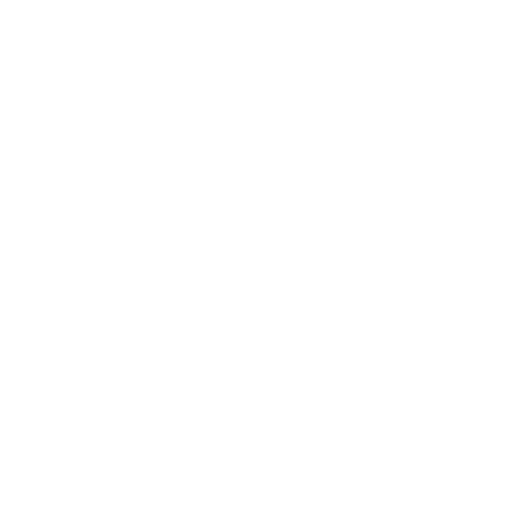
t = 0.00 s
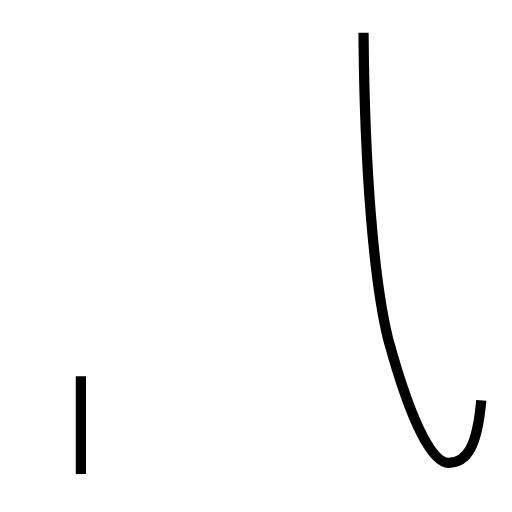
t = 1.83 s
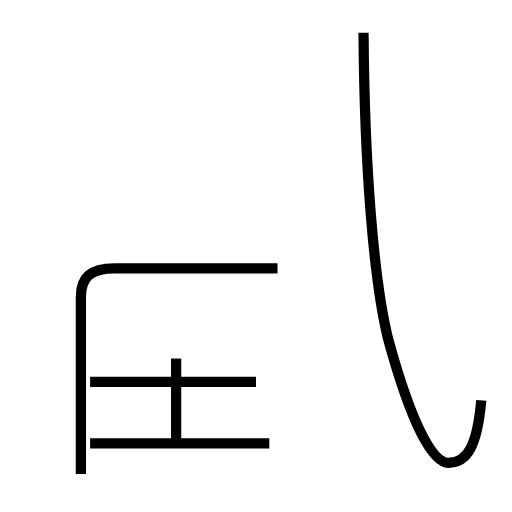
t = 3.95 s
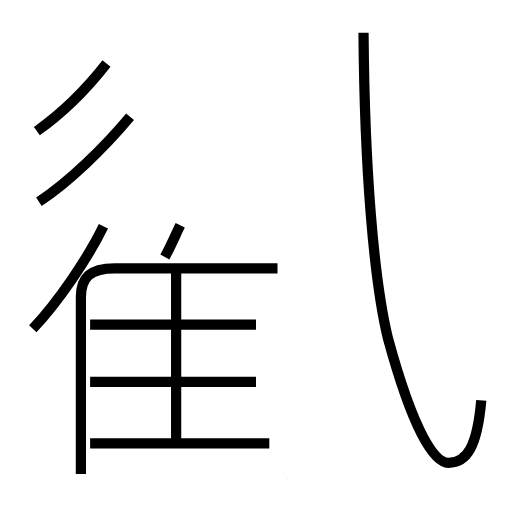
t = 5.81 s
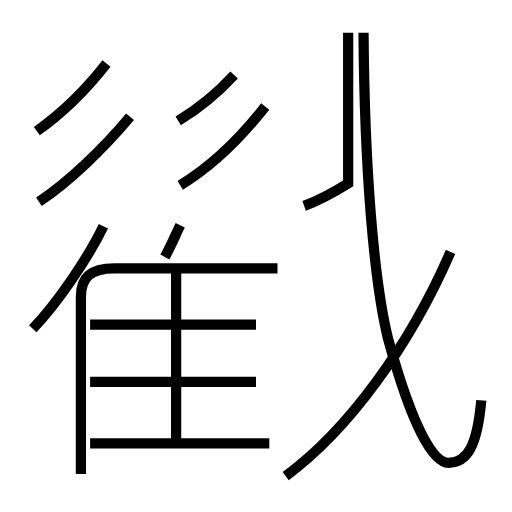
t = 7.78 s
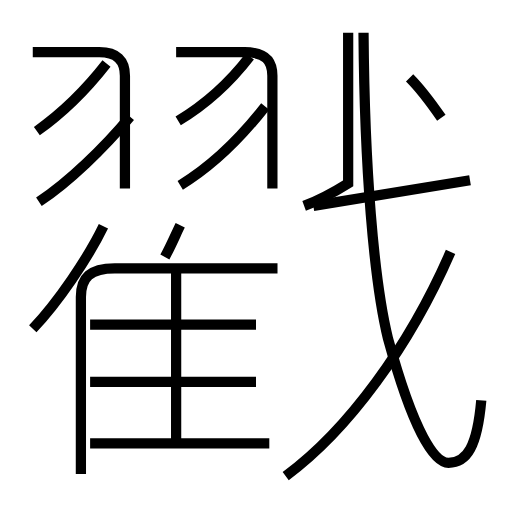
t = 9.76 s

The animated SVG that drew these frames (rendered in a browser with its animation timeline set to each time). Animation: 18 SMIL elements (animate=18); one cycle of 9.76 s.

<?xml version='1.0' encoding='utf-8'?>
<svg viewBox="0.0 -6.0 50.0 50.0" version="1.1" xmlns="http://www.w3.org/2000/svg"><rect x="-1000" y="-1000" width="2000" height="2000" stroke="white" fill="white" /><g style="fill:none;stroke:#000000;stroke-width:1"><path d="M 47.0 -4.9 C 46.6 -0.4 45.6 1.2 43.8 1.2 C 42.5 1.2 40.5 -1.4 37.9 -10.9 C 36.5 -16.6 35.6 -27.6 35.5 -40.8 " transform="translate(0.0 38.0)" stroke-dasharray="51.46747100414397" stroke-dashoffset="51.46747100414397"><animate attributeName="stroke-dashoffset" from="51.46747100414397" to="0" dur="1.544024130124319s" begin="0s" fill="freeze" /></path><path d="M 7.9 2.3 L 7.9 -15.0 C 7.9 -16.9 8.8 -17.8 11.2 -17.8 L 27.1 -17.8 " transform="translate(0.0 38.0)" stroke-dasharray="38.21097874892989" stroke-dashoffset="38.21097874892989"><animate attributeName="stroke-dashoffset" from="38.21097874892989" to="0" dur="1.1463293624678967s" begin="1.544024130124319s" fill="freeze" /></path><path d="M 26.3 -0.7 L 8.8 -0.7 " transform="translate(0.0 38.0)" stroke-dasharray="17.5" stroke-dashoffset="17.5"><animate attributeName="stroke-dashoffset" from="17.5" to="0" dur="0.525s" begin="2.690353492592216s" fill="freeze" /></path><path d="M 25.0 -6.7 L 8.8 -6.7 " transform="translate(0.0 38.0)" stroke-dasharray="16.2" stroke-dashoffset="16.2"><animate attributeName="stroke-dashoffset" from="16.2" to="0" dur="0.486s" begin="3.215353492592216s" fill="freeze" /></path><path d="M 17.2 -0.6 L 17.2 -17.4 " transform="translate(0.0 38.0)" stroke-dasharray="16.799999999999997" stroke-dashoffset="16.799999999999997"><animate attributeName="stroke-dashoffset" from="16.799999999999997" to="0" dur="0.5039999999999999s" begin="3.701353492592216s" fill="freeze" /></path><path d="M 3.2 -11.9 C 5.6 -14.4 8.6 -18.8 10.1 -21.9 " transform="translate(0.0 38.0)" stroke-dasharray="12.188067219148243" stroke-dashoffset="12.188067219148243"><animate attributeName="stroke-dashoffset" from="12.188067219148243" to="0" dur="0.3656420165744473s" begin="4.205353492592216s" fill="freeze" /></path><path d="M 25.0 -12.3 L 8.8 -12.3 " transform="translate(0.0 38.0)" stroke-dasharray="16.2" stroke-dashoffset="16.2"><animate attributeName="stroke-dashoffset" from="16.2" to="0" dur="0.486s" begin="4.5709955091666625s" fill="freeze" /></path><path d="M 3.8 -24.3 C 6.7 -26.2 10.2 -29.6 12.7 -32.6 " transform="translate(0.0 38.0)" stroke-dasharray="12.20729406175859" stroke-dashoffset="12.20729406175859"><animate attributeName="stroke-dashoffset" from="12.20729406175859" to="0" dur="0.36621882185275767s" begin="5.056995509166662s" fill="freeze" /></path><path d="M 16.1 -18.9 C 16.8 -20.2 17.2 -21.2 17.6 -22.0 " transform="translate(0.0 38.0)" stroke-dasharray="3.44443413727702" stroke-dashoffset="3.44443413727702"><animate attributeName="stroke-dashoffset" from="3.44443413727702" to="0" dur="0.1033330241183106s" begin="5.42321433101942s" fill="freeze" /></path><path d="M 3.6 -31.2 C 6.0 -32.9 8.3 -35.1 10.4 -37.8 " transform="translate(0.0 38.0)" stroke-dasharray="9.510277546365897" stroke-dashoffset="9.510277546365897"><animate attributeName="stroke-dashoffset" from="9.510277546365897" to="0" dur="0.2853083263909769s" begin="5.526547355137731s" fill="freeze" /></path><path d="M 27.9 2.5 C 34.0 -2.0 40.0 -10.2 44.0 -19.4 " transform="translate(0.0 38.0)" stroke-dasharray="27.465532993397876" stroke-dashoffset="27.465532993397876"><animate attributeName="stroke-dashoffset" from="27.465532993397876" to="0" dur="0.8239659898019362s" begin="5.811855681528708s" fill="freeze" /></path><path d="M 17.6 -25.9 C 20.4 -27.6 23.4 -30.4 25.9 -33.6 " transform="translate(0.0 38.0)" stroke-dasharray="11.379155550983068" stroke-dashoffset="11.379155550983068"><animate attributeName="stroke-dashoffset" from="11.379155550983068" to="0" dur="0.341374666529492s" begin="6.635821671330644s" fill="freeze" /></path><path d="M 29.7 -23.9 C 31.6 -24.6 34.0 -26.1 34.0 -26.1 L 34.0 -40.8 " transform="translate(0.0 38.0)" stroke-dasharray="19.536865536372446" stroke-dashoffset="19.536865536372446"><animate attributeName="stroke-dashoffset" from="19.536865536372446" to="0" dur="0.5861059660911734s" begin="6.9771963378601365s" fill="freeze" /></path><path d="M 17.4 -32.2 C 19.9 -33.7 22.4 -35.9 24.4 -38.5 " transform="translate(0.0 38.0)" stroke-dasharray="9.470832513198406" stroke-dashoffset="9.470832513198406"><animate attributeName="stroke-dashoffset" from="9.470832513198406" to="0" dur="0.28412497539595216s" begin="7.56330230395131s" fill="freeze" /></path><path d="M 3.2 -38.9 L 9.7 -38.9 C 11.4 -38.9 12.2 -38.1 12.2 -36.6 L 12.2 -25.6 " transform="translate(0.0 38.0)" stroke-dasharray="21.39648798806241" stroke-dashoffset="21.39648798806241"><animate attributeName="stroke-dashoffset" from="21.39648798806241" to="0" dur="0.6418946396418723s" begin="7.8474272793472615s" fill="freeze" /></path><path d="M 17.2 -38.9 L 23.9 -38.9 C 25.9 -38.9 26.6 -38.1 26.6 -36.6 L 26.6 -25.6 " transform="translate(0.0 38.0)" stroke-dasharray="21.799944661729203" stroke-dashoffset="21.799944661729203"><animate attributeName="stroke-dashoffset" from="21.799944661729203" to="0" dur="0.653998339851876s" begin="8.489321918989134s" fill="freeze" /></path><path d="M 43.1 -32.5 C 42.2 -33.8 40.9 -35.5 40.0 -36.4 " transform="translate(0.0 38.0)" stroke-dasharray="4.987109743587415" stroke-dashoffset="4.987109743587415"><animate attributeName="stroke-dashoffset" from="4.987109743587415" to="0" dur="0.14961329230762244s" begin="9.14332025884101s" fill="freeze" /></path><path d="M 45.9 -26.4 L 30.6 -23.9" transform="translate(0.0 38.0)" stroke-dasharray="15.502902953963169" stroke-dashoffset="15.502902953963169"><animate attributeName="stroke-dashoffset" from="15.502902953963169" to="0" dur="0.46508708861889503s" begin="9.292933551148632s" fill="freeze" /></path></g></svg>
